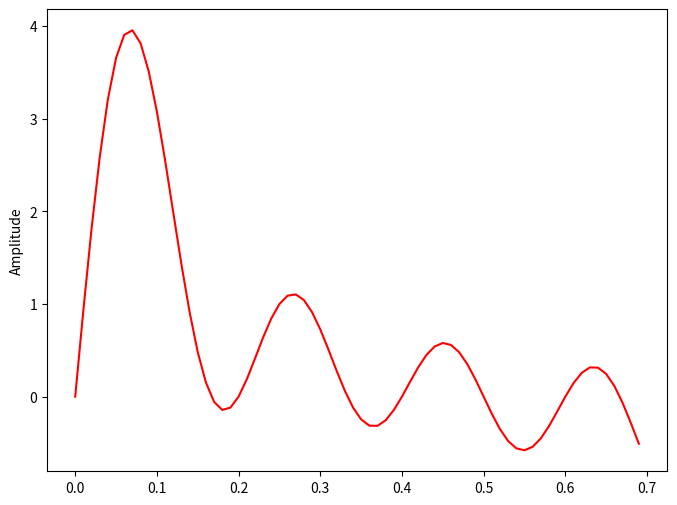
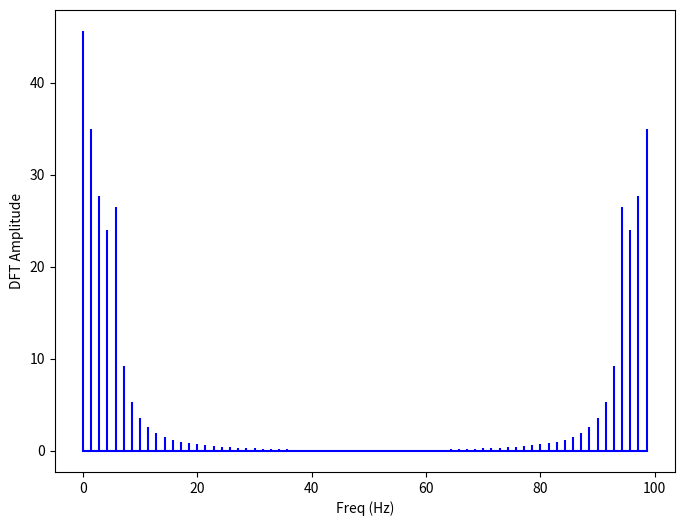

Reproduce these figures in Python, in order.
#!/usr/bin/env python3
# -*- coding: utf-8 -*-
"""
Created on Tue Feb  8 20:16:21 2022

@author: xiaohaotian
"""

import matplotlib.pyplot as plt
import numpy as np

# sampling rate
sr = 100
# sampling interval
ts = 1.0/sr

t = np.arange(0,0.7,ts)


    
freq = 1.
x = np.sin(2*np.pi*freq*t)

freq = 2
x += np.sin(2*np.pi*freq*t)

freq = 3   
x += np.sin(2*np.pi*freq*t)

freq = 4   
x += np.sin(2*np.pi*freq*t)

freq = 5   
x += np.sin(2*np.pi*freq*t)

plt.figure(figsize = (8, 6))
plt.plot(t, x, 'r')
plt.ylabel('Amplitude')

plt.show()


#%%
def DFT(x):

    N = len(x)
    n = np.arange(N)
    k = n.reshape((N, 1))
    e = np.exp(-2j * np.pi * k * n / N)
    
    X = np.dot(e, x)
    
    return X

#%%

X = DFT(x)

N = len(X)
n = np.arange(N)
T = N/sr
freq = n/T 

plt.figure(figsize = (8, 6))
plt.stem(freq, abs(X), 'b', \
         markerfmt=" ", basefmt="-b")
plt.xlabel('Freq (Hz)')
plt.ylabel('DFT Amplitude')
plt.show()

#%%
